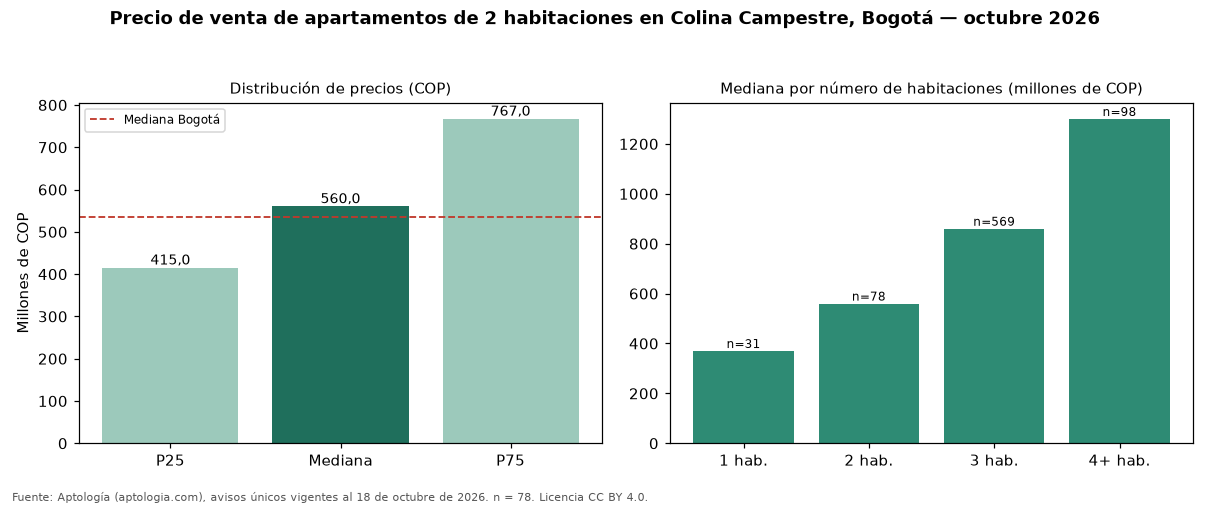

The data file committed next to this chart (first rows):
seccion, metrica, valor_cop, n
precio, p25, 415000000, 78
precio, mediana, 560000000, 78
precio, p75, 767000000, 78
cop_por_m2, p25, 6673558, 78
cop_por_m2, mediana, 8936626, 78
cop_por_m2, p75, 11731130, 78
area, area_mediana_m2, 62.4, 78
habitaciones, 1, 370000000, 31
habitaciones, 2, 560000000, 78
habitaciones, 3, 860000000, 569
habitaciones, 4+, 1300000000, 98
administracion, mediana, 397500, 58
estrato, moda, 5, 
parqueadero, porcentaje_con_parqueadero, 75.6, 78
ciudad, mediana_ciudad, 535000000, 7961
ciudad, mediana_cop_por_m2_ciudad, 7500000, 7961
